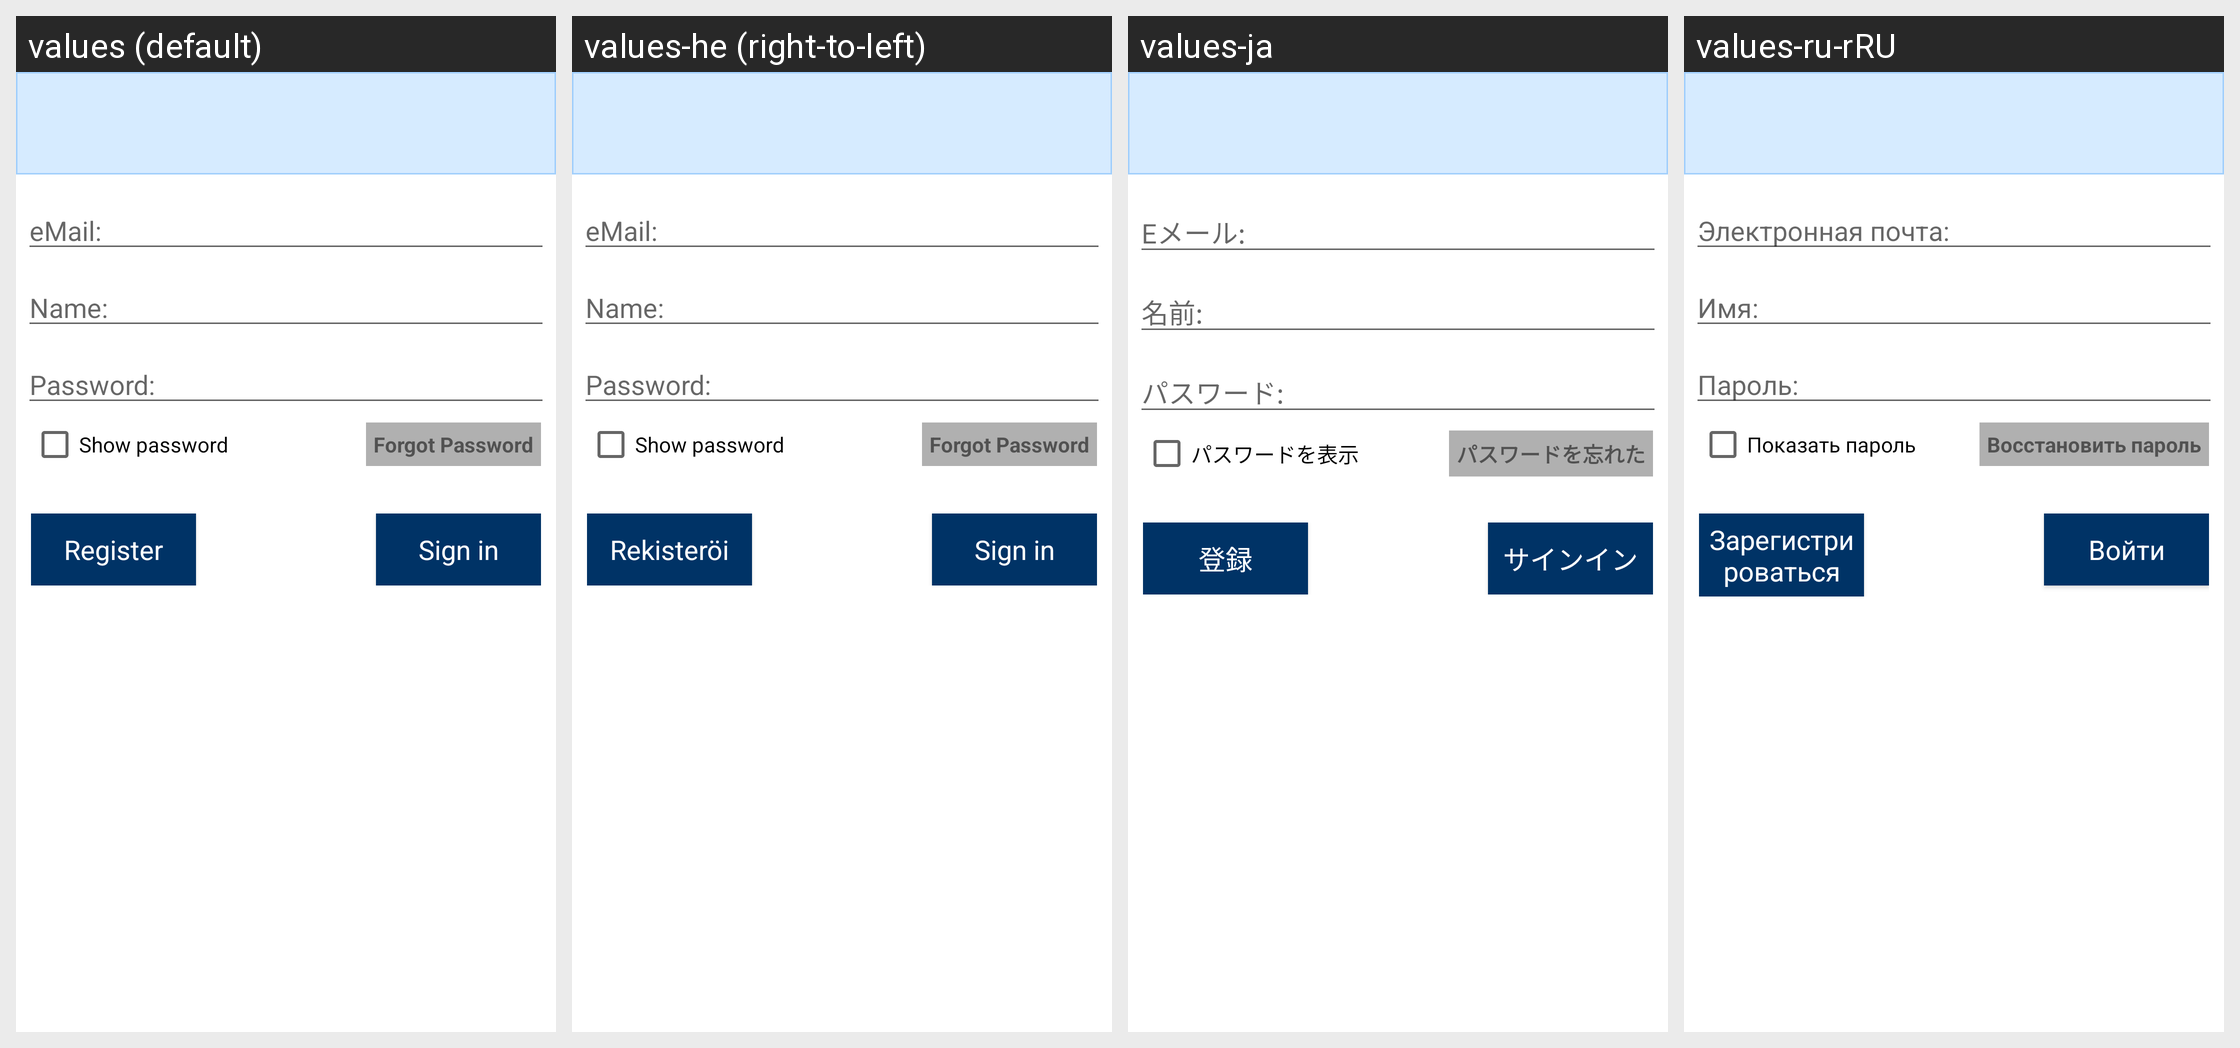

Here is an Android app screen in its default locale and in the app's own translations. Write out the translated-string differences for the strings that appear on this screen.
Android screen res/layout/attach_project_credential_input_dialog.xml rendered under 4 locales, left to right: values (default), values-he (right-to-left), values-ja, values-ru-rRU. Device: Nexus 5 (rendered at 1080×1920; each locale shown at half size, 540×960, under a caption strip naming it); theme Theme.Styled.
Other locales in the repository, not shown: values-bg, values-ca, values-cs, values-da, values-de, values-el, values-en, values-es, values-fi, values-fr, values-hr, values-hu, values-it-rIT, values-ka, values-ko, values-lt, values-nl, values-pl, values-pt-rBR, values-pt-rPT, values-ro, values-ru, values-sk, values-sl, values-sv, values-tr, values-uk, values-zh-rCN, values-zh-rTW.
Strings drawn on this screen, with the default value and each locale's value (text and hints the layout hard-codes, and strings that could not be matched under every locale, appear in the picture but are not listed):

attachproject_login_header_id_email
  values: eMail:
  values-he: eMail:  [not translated; the default value is used]
  values-ja: Eメール:
  values-ru-rRU: Электронная почта:

attachproject_login_header_id_name
  values: Name:
  values-he: Name:  [not translated; the default value is used]
  values-ja: 名前:
  values-ru-rRU: Имя:

attachproject_login_header_pwd
  values: Password:
  values-he: Password:  [not translated; the default value is used]
  values-ja: パスワード:
  values-ru-rRU: Пароль:

attachproject_credential_input_show_pwd
  values: Show password
  values-he: Show password  [not translated; the default value is used]
  values-ja: パスワードを表示
  values-ru-rRU: Показать пароль

attachproject_login_button_forgotpw
  values: Forgot Password
  values-he: Forgot Password  [not translated; the default value is used]
  values-ja: パスワードを忘れた
  values-ru-rRU: Восстановить пароль

attachproject_login_button_registration
  values: Register
  values-he: Rekisteröi
  values-ja: 登録
  values-ru-rRU: Зарегистрироваться

attachproject_login_button_login
  values: Sign in
  values-he: Sign in  [not translated; the default value is used]
  values-ja: サインイン
  values-ru-rRU: Войти
